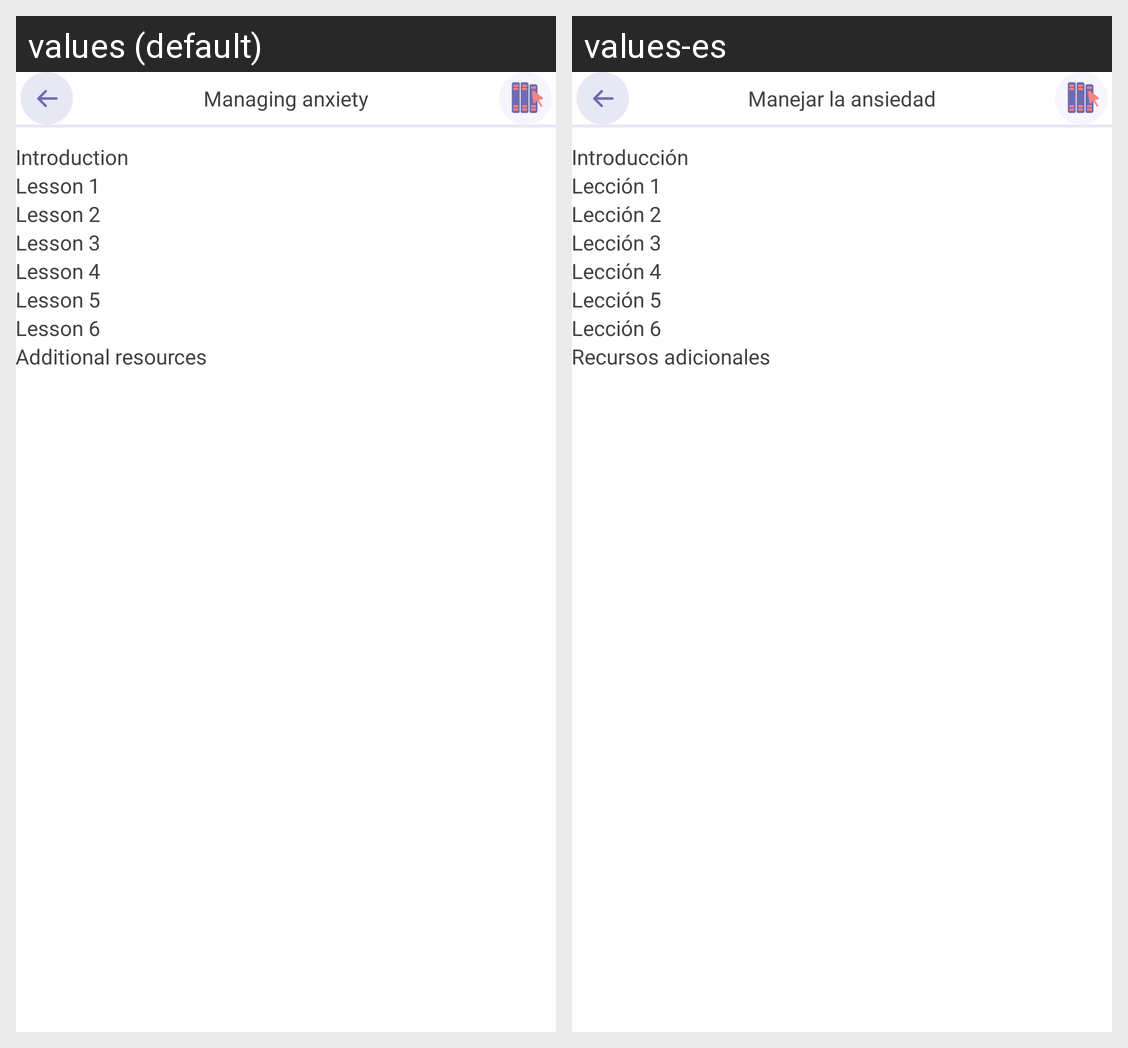

The same Android screen rendered under two of its app's locales, left to right. List the strings drawn on it with the default value and each locale's translation.
Android screen res/layout/activity_manage_anxiety.xml rendered under 2 locales, left to right: values (default), values-es. Device: Nexus 5 (rendered at 1080×1920; each locale shown at half size, 540×960, under a caption strip naming it); theme Theme.NoActionBar.
Strings drawn on this screen, with the default value and each locale's value (text and hints the layout hard-codes, and strings that could not be matched under every locale, appear in the picture but are not listed):

managing_anxiety
  values: Managing anxiety
  values-es: Manejar la ansiedad

introduction
  values: Introduction
  values-es: Introducción

lesson
  values: Lesson 1
  values-es: Lección 1

lesson_2
  values: Lesson 2
  values-es: Lección 2

lesson_3
  values: Lesson 3
  values-es: Lección 3

lesson_4
  values: Lesson 4
  values-es: Lección 4

lesson_5
  values: Lesson 5
  values-es: Lección 5

lesson_6
  values: Lesson 6
  values-es: Lección 6

additional_resources
  values: Additional resources
  values-es: Recursos adicionales
